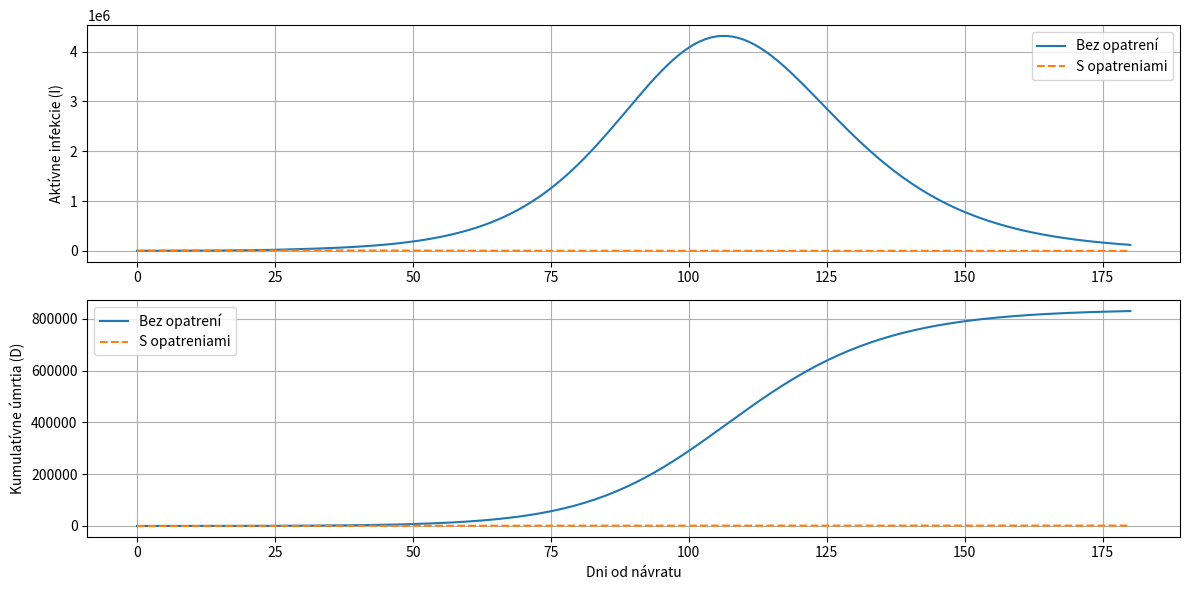

Python code for this plot:
import numpy as np
import matplotlib.pyplot as plt
import pandas as pd

# Parametre
N_s0 = 1_500_000    # Počet vojakov na fronte
I_s0 = 1_000        # Počiatočný počet infikovaných vojakov
S_s0 = N_s0 - I_s0
R_s0 = 0
D_s0 = 0

N_c0 = 100_000_000  # Počet civilistov v Európe

gamma = 1/7          # Recovery + death rate
beta_s = 2.0 * gamma # Prenosová rýchlosť na fronte
beta_c_base = 1.6 * gamma  # Základné beta medzi civilistami
CFR_s = 0.08         # Mortalita vojakov
CFR_c = 0.025        # Mortalita civilistov

# Simulačné nastavenie
days_front = 30      # Dni na fronte
days_civ = 150       # Dni šírenia v civilnom obyvateľstve po migrácii
m = 0.05             # Percento vojakov presúvaných denne
intervention_delay = 5  # Dni od začiatku migrácie do zavedenia opatrení

# 1) Simulácia SIRD pre vojakov počas days_front
t_front = np.arange(days_front + 1)
S_s = np.zeros(days_front + 1)
I_s = np.zeros(days_front + 1)
R_s = np.zeros(days_front + 1)
D_s = np.zeros(days_front + 1)
S_s[0], I_s[0], R_s[0], D_s[0] = S_s0, I_s0, R_s0, D_s0
for day in range(days_front):
    N_s = S_s[day] + I_s[day] + R_s[day]
    new_inf = beta_s * S_s[day] * I_s[day] / N_s
    new_rec = gamma * (1 - CFR_s) * I_s[day]
    new_die = gamma * CFR_s * I_s[day]
    S_s[day+1] = S_s[day] - new_inf
    I_s[day+1] = I_s[day] + new_inf - new_rec - new_die
    R_s[day+1] = R_s[day] + new_rec
    D_s[day+1] = D_s[day] + new_die

# 2) Rozdelenie civilistov na dve skupiny: polovica s opatreniami, polovica bez
T = days_front + days_civ
t = np.arange(T + 1)
# Skupina A: bez opatrení
S_A = np.zeros(T + 1)
I_A = np.zeros(T + 1)
R_A = np.zeros(T + 1)
D_A = np.zeros(T + 1)
# Skupina B: s opatreniami
S_B = np.zeros(T + 1)
I_B = np.zeros(T + 1)
R_B = np.zeros(T + 1)
D_B = np.zeros(T + 1)

# Počiatočné hodnoty pred migráciou: polovica civilistov
S_A[0] = N_c0 / 2
S_B[0] = N_c0 / 2

# Počiatočná migrácia vojakov po dni_front
mig_S0 = m * S_s[-1]
mig_I0 = m * I_s[-1]
mig_R0 = m * R_s[-1]
# Rozdeľ migrantov polovica do A, polovica do B
delta_S = mig_S0 / 2
delta_I = mig_I0 / 2
delta_R = mig_R0 / 2
S_A[0] += delta_S
I_A[0] += delta_I
R_A[0] += delta_R
S_B[0] += delta_S
I_B[0] += delta_I
R_B[0] += delta_R

# 3) Simulácia šírenia v oboch skupinách s postupnou migráciou
for day in range(1, T+1):
    # denná migrácia vojakov k civilistom až do days_front
    if day <= days_front:
        mig_S = m * S_s[day]
        mig_I = m * I_s[day]
        mig_R = m * R_s[day]
    else:
        mig_S = mig_I = mig_R = 0
    # Pridanie migrantov rozdelených do dvoch skupín
    S_A[day-1] += mig_S/2
    I_A[day-1] += mig_I/2
    R_A[day-1] += mig_R/2
    S_B[day-1] += mig_S/2
    I_B[day-1] += mig_I/2
    R_B[day-1] += mig_R/2
    # Výpočet pre skupinu A (bez opatrení)
    N_A = S_A[day-1] + I_A[day-1] + R_A[day-1]
    new_inf_A = beta_c_base * S_A[day-1] * I_A[day-1] / N_A
    new_rec_A = gamma * (1 - CFR_c) * I_A[day-1]
    new_die_A = gamma * CFR_c * I_A[day-1]
    S_A[day] = S_A[day-1] - new_inf_A
    I_A[day] = I_A[day-1] + new_inf_A - new_rec_A - new_die_A
    R_A[day] = R_A[day-1] + new_rec_A
    D_A[day] = D_A[day-1] + new_die_A
    # Výpočet pre skupinu B (s opatreniami po intervention_delay)
    days_since_return = day - 1
    beta_eff = beta_c_base * 0.5 if days_since_return >= intervention_delay else beta_c_base
    N_B = S_B[day-1] + I_B[day-1] + R_B[day-1]
    new_inf_B = beta_eff * S_B[day-1] * I_B[day-1] / N_B
    new_rec_B = gamma * (1 - CFR_c) * I_B[day-1]
    new_die_B = gamma * CFR_c * I_B[day-1]
    S_B[day] = S_B[day-1] - new_inf_B
    I_B[day] = I_B[day-1] + new_inf_B - new_rec_B - new_die_B
    R_B[day] = R_B[day-1] + new_rec_B
    D_B[day] = D_B[day-1] + new_die_B

# 4) Analýza pre civilistov (rozdelené skupiny)
# Celkové úmrtia v oboch skupinách
total_deaths_A = D_A[-1]
total_deaths_B = D_B[-1]
# Vrchol pandémie (I) v oboch skupinách - len po začiatku migrácie (dni ≥ 1)
peak_day_A = np.argmax(I_A[1:]) + 1
peak_day_B = np.argmax(I_B[1:]) + 1
peak_count_A = int(I_A[peak_day_A])
peak_count_B = int(I_B[peak_day_B])

# Výpis len pre skupinu A a skupinu B (civilisti)
print(f"Skupina A (bez opatrení): úmrtia = {int(total_deaths_A):,}, vrchol I nastal v dni {peak_day_A} s {peak_count_A} aktívnymi infekciami")
print(f"Skupina B (s opatreniami): úmrtia = {int(total_deaths_B):,}, vrchol I nastal v dni {peak_day_B} s {peak_count_B} aktívnymi infekciami")

# Vykreslenie porovnania I a D pre civilistov
plt.figure(figsize=(12,6))
plt.subplot(2,1,1)
plt.plot(t, I_A, label='Bez opatrení')
plt.plot(t, I_B, label='S opatreniami', linestyle='--')
plt.ylabel('Aktívne infekcie (I)')
plt.legend()
plt.grid(True)

plt.subplot(2,1,2)
plt.plot(t, D_A, label='Bez opatrení')
plt.plot(t, D_B, label='S opatreniami', linestyle='--')
plt.xlabel('Dni od návratu')
plt.ylabel('Kumulatívne úmrtia (D)')
plt.legend()
plt.grid(True)
plt.tight_layout()
plt.show()
